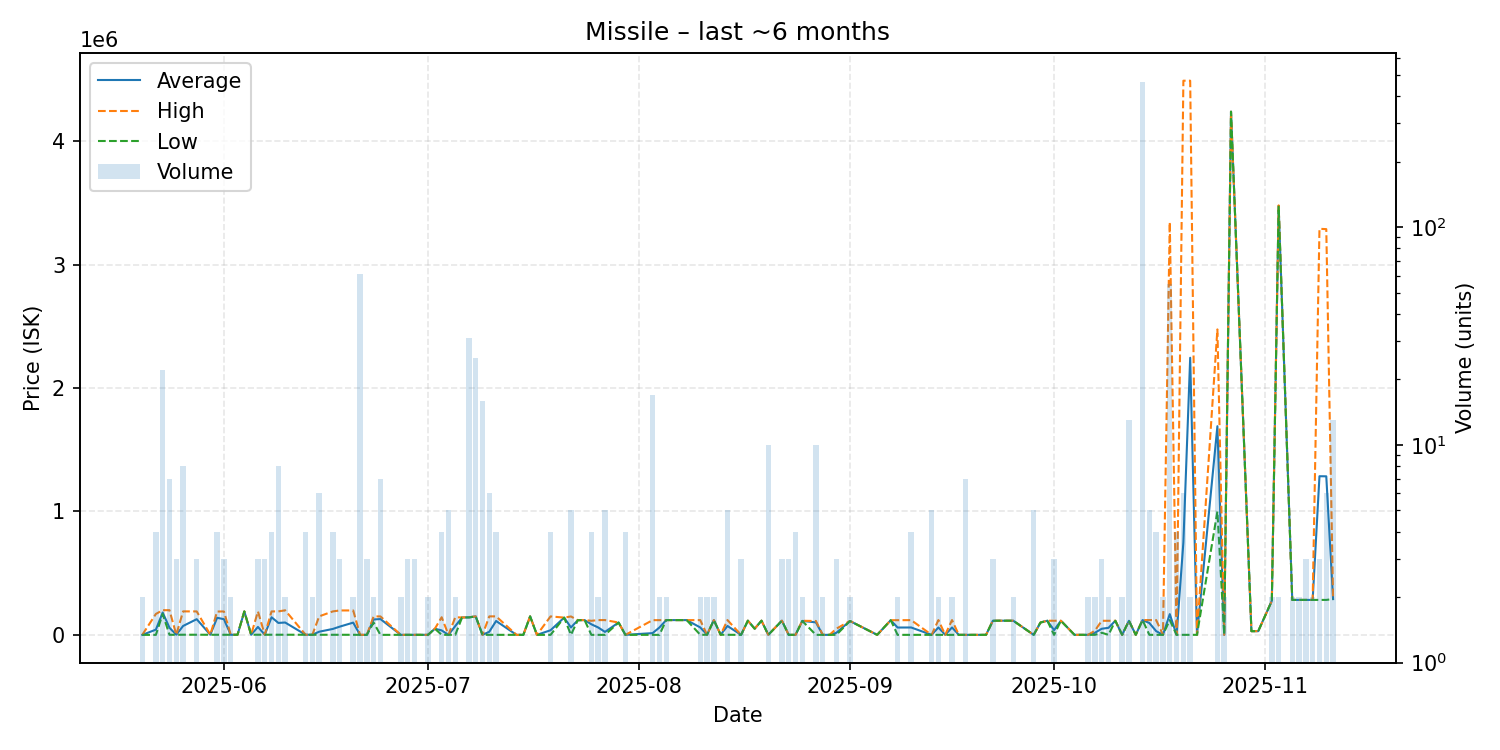

The data file committed next to this chart (first rows):
date, average, highest, lowest, order_count, volume
2025-05-20, 0.01, 0.01, 0.01, 2, 2
2025-05-22, 42375, 169500, 0.01, 2, 4
2025-05-23, 180850, 200000, 169600, 9, 22
2025-05-24, 57633, 200000, 686.5, 3, 7
2025-05-25, 1235, 1235, 1235, 3, 3
2025-05-26, 72122, 190300, 1235, 4, 8
2025-05-28, 127145, 190100, 1235, 3, 3
2025-05-30, 1235, 1235, 1235, 1, 1
2025-05-31, 138559, 189000, 1236, 4, 4
2025-06-01, 127045, 189950, 1235, 3, 3
2025-06-02, 960.8, 1235, 686.5, 2, 2
2025-06-03, 686.5, 686.5, 686.5, 1, 1
2025-06-04, 189900, 189900, 189900, 1, 1
2025-06-05, 1235, 1235, 1235, 1, 1
2025-06-06, 64378, 190000, 1568, 3, 3
2025-06-07, 1235, 1235, 1235, 2, 3
2025-06-08, 142809, 190000, 1235, 4, 4
2025-06-09, 96792, 190200, 1235, 6, 8
2025-06-10, 100118, 199000, 1235, 2, 2
2025-06-13, 1235, 1235, 1235, 1, 4
2025-06-14, 1235, 1235, 1235, 1, 2
2025-06-15, 25664, 150000, 686.5, 3, 6
2025-06-17, 48015, 190000, 686.5, 2, 4
2025-06-18, 66391, 197800, 686.5, 3, 3
2025-06-20, 99293, 197900, 686.5, 2, 2
2025-06-21, 109.6, 686.5, 100.0, 2, 61
2025-06-22, 100.0, 100.0, 100.0, 1, 3
2025-06-23, 124850, 149700, 100000, 2, 2
2025-06-24, 128157, 149500, 100.0, 3, 7
2025-06-27, 100.0, 100.0, 100.0, 1, 2
2025-06-28, 100.0, 100.0, 100.0, 2, 3
2025-06-29, 100.0, 100.0, 100.0, 3, 3
2025-06-30, 100.0, 100.0, 100.0, 1, 1
2025-07-01, 368.5, 368.5, 368.5, 1, 2
2025-07-02, 50000, 50000, 50000, 1, 1
2025-07-03, 36001, 142900, 368.5, 3, 4
2025-07-04, 368.5, 368.5, 368.5, 1, 5
2025-07-05, 71484, 142600, 368.5, 2, 2
2025-07-06, 140900, 140900, 140900, 1, 1
2025-07-07, 142429, 143000, 140900, 10, 31
2025-07-08, 149500, 149500, 149500, 1, 25
2025-07-09, 368.5, 368.5, 368.5, 2, 16
2025-07-10, 25274, 149800, 368.5, 3, 6
2025-07-11, 112525, 150000, 100.0, 4, 4
2025-07-14, 100.0, 100.0, 100.0, 1, 1
2025-07-15, 100.0, 100.0, 100.0, 1, 1
2025-07-16, 149800, 149800, 149800, 1, 1
2025-07-17, 100.0, 100.0, 100.0, 1, 1
2025-07-19, 37475, 149600, 100.0, 3, 4
2025-07-21, 140000, 140000, 140000, 1, 1
2025-07-22, 59800, 149200, 200.0, 4, 5
2025-07-23, 119000, 119000, 119000, 1, 1
2025-07-24, 120000, 120000, 120000, 1, 1
2025-07-25, 85800, 114000, 200.0, 4, 4
2025-07-26, 60050, 119900, 200.0, 2, 2
2025-07-27, 24140, 119900, 200.0, 2, 5
2025-07-29, 100000, 100000, 100000, 1, 1
2025-07-30, 200.0, 200.0, 200.0, 2, 4
2025-08-03, 14206, 119200, 210.0, 6, 17
2025-08-04, 59750, 119300, 200.0, 2, 2
... 76 more rows
